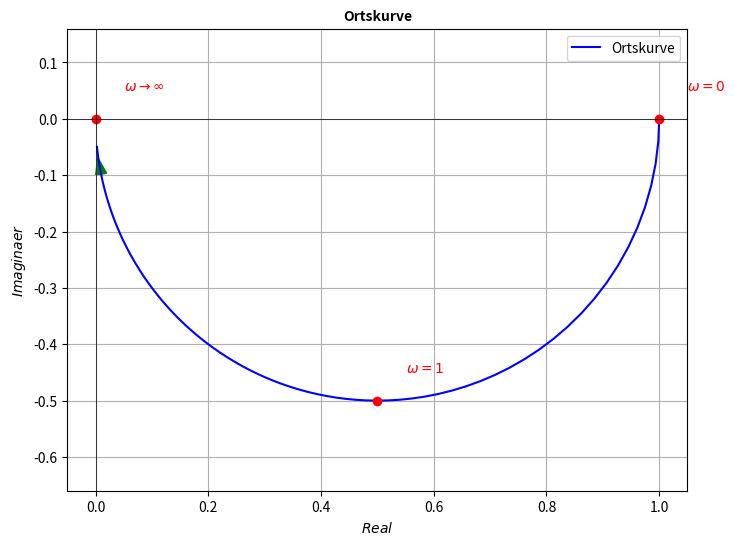

This chart was generated by the following Python code: (Note: this script raises an exception after producing the figure.)
# 22.28 Ortskurve

import numpy as np
import matplotlib.pyplot as plt
import os


# Uebertragungsfunktion F(jw) = 1 / (1 + jwT) Tiefpass 1er Ordnung mit T = 1
def F(w):
    return 1 / (1 + 1j*w)

# Frequenzbereich w waehlen
w = np.linspace(0, 20, 500)
F_vals = F(w) # F_vals enthaelt alle komplexen Punkte der Ortskurve


# Figure
plt.figure(figsize=(8,6))
plt.plot(F_vals.real, F_vals.imag, 'b-', label="Ortskurve") # F_vals.real, H_vals.imag Real- und Imaginaerteil


# fuer w = 0; w = w0 und w = undendlich markieren. Mit w0 = 1
points = {
    r"$\omega=0$": F(0),
    r"$\omega=1$": F(1),
    r"$\omega\to\infty$": 0
}

for label, val in points.items():
    x, y = (val.real, val.imag) if val != 0 else (0, 0)
    plt.plot(x, y, 'ro')
    plt.text(x+0.05, y+0.05, label, color='red')

# Zeiger hinzufuegen, um die Richtung von w zu zeigen 
mid = len(F_vals)//2
plt.arrow(F_vals.real[mid], F_vals.imag[mid],
          F_vals.real[mid+1]-F_vals.real[mid],
          F_vals.imag[mid+1]-F_vals.imag[mid],
          shape='full', head_width=0.02, color='green')

# Formatierung 
plt.axhline(0, color='black', lw=0.5)
plt.axvline(0, color='black', lw=0.5)
plt.xlabel('$Real$')
plt.ylabel('$Imaginaer$')
plt.title("Ortskurve", fontsize=10, fontweight="bold")
plt.grid()
plt.axis("equal")
plt.legend()
plt.savefig(os.path.join("C:/Users/<user>/KonzeptsammlungPython_Copy/Kapitel22_Matplotlib/Kapitel22_Grafiken", 
                          "Ortskurve.png"), dpi=300, bbox_inches='tight')
plt.show()
